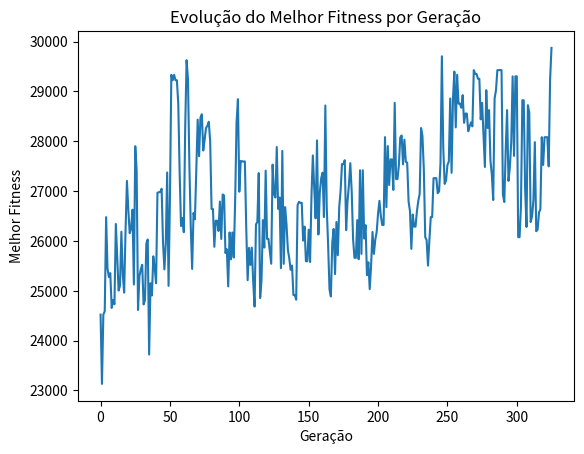

This figure's Python source:
import random
import matplotlib.pyplot as plt # type: ignore

# Dados dos itens (pesos em kg e valores em $)
pesos = [
    4.607428571428572e-05, 0.00032255714285714284, 0.0006688057142857142, 0.0006992771428571429,
    5.0548571428571424e-05, 0.0003794142857142857, 0.0007113014285714286, 0.0011435614285714287,
    0.0011765371428571429, 0.0007888600000000001, 0.00046231142857142853, 0.0005469228571428572,
    6.382285714285715e-05, 0.00024248285714285715, 0.0008726799999999999, 0.0012202714285714285,
    0.0009587471428571428, 0.0009973999999999998, 0.0006378814285714285, 0.0012994571428571427,
    0.001292597142857143, 0.0010429442857142859, 0.0013313314285714286, 0.0013605142857142857,
    0.0013228900000000002, 0.001398177142857143
]
valores = [
    68.674, 471.01, 944.62, 962.094, 78.344, 579.152, 902.698, 1686.515, 1688.691, 1056.157,
    677.562, 833.132, 99.192, 376.418, 1253.986, 1853.562, 1320.297, 1301.637, 859.835, 1677.534,
    1910.501, 1528.646, 1827.477, 2068.204, 1746.556, 2100.851
]
capacidade_mochila = 9.1488285714  # Capacidade máxima da mochila em kg
n_itens = len(pesos)       # Número de itens

# Parâmetros do Algoritmo Genético
tamanho_populacao = 50
taxa_mutacao = 0.02
numero_maximo_geracoes = 1000
limiar_melhora = 0.02
n_geracoes_sem_melhora = 10

# Função para calcular o fitness de um indivíduo
def calcular_fitness(individuo):
    peso_total = sum(pesos[i] * individuo[i] for i in range(n_itens))
    valor_total = sum(valores[i] * individuo[i] for i in range(n_itens))
    if peso_total > capacidade_mochila:
        return 0  # Penaliza soluções inválidas
    return valor_total

# Função para criar a população inicial
def criar_populacao():
    return [[random.randint(0, 1) for _ in range(n_itens)] for _ in range(tamanho_populacao)]

# Função de seleção por roleta viciada
def selecao_roleta(populacao, fitness):
    total_fitness = sum(fitness)
    probabilidades = [f / total_fitness for f in fitness]
    return random.choices(populacao, weights=probabilidades, k=2)

# Função de crossover de um ponto
def crossover(pai1, pai2):
    ponto = random.randint(1, n_itens - 1)
    filho1 = pai1[:ponto] + pai2[ponto:]
    filho2 = pai2[:ponto] + pai1[ponto:]
    return filho1, filho2

# Função de mutação bitflip
def mutacao(individuo):
    for i in range(n_itens):
        if random.random() < taxa_mutacao:
            individuo[i] = 1 - individuo[i]
    return individuo

# Algoritmo Genético
def algoritmo_genetico():
    populacao = criar_populacao()
    melhor_fitness_historico = []
    geracoes_sem_melhora = 0

    for geracao in range(numero_maximo_geracoes):
        fitness = [calcular_fitness(individuo) for individuo in populacao]
        melhor_fitness = max(fitness)
        melhor_fitness_historico.append(melhor_fitness)

        # Critérios de parada
        if melhor_fitness == sum(valores):
            print(f"Valor máximo possível atingido na geração {geracao + 1}.")
            break
        if geracao > 0:
            melhora = melhor_fitness_historico[geracao] - melhor_fitness_historico[geracao - 1]
            if melhora < limiar_melhora:
                geracoes_sem_melhora += 1
            else:
                geracoes_sem_melhora = 0
            if geracoes_sem_melhora >= n_geracoes_sem_melhora:
                print(f"Melhora mínima não atingida por {n_geracoes_sem_melhora} gerações consecutivas.")
                break

        # Exibir o melhor fitness da geração atual
        print(f"Geração {geracao + 1}: Melhor Fitness = {melhor_fitness:.2f}")

        # Criar nova população
        nova_populacao = []
        for _ in range(tamanho_populacao // 2):
            pai1, pai2 = selecao_roleta(populacao, fitness)
            filho1, filho2 = crossover(pai1, pai2)
            nova_populacao.append(mutacao(filho1))
            nova_populacao.append(mutacao(filho2))
        populacao = nova_populacao

    # Plotar a evolução do fitness
    plt.plot(melhor_fitness_historico)
    plt.title("Evolução do Melhor Fitness por Geração")
    plt.xlabel("Geração")
    plt.ylabel("Melhor Fitness")
    plt.show()

    # Retornar o melhor indivíduo
    melhor_individuo = populacao[fitness.index(max(fitness))]
    return melhor_individuo

# Executar o algoritmo
melhor_solucao = algoritmo_genetico()
print("\nMelhor solução encontrada:")
print("Itens selecionados:", [i+1 for i, val in enumerate(melhor_solucao) if val == 1])
print("Valor total:", sum(valores[i] for i, val in enumerate(melhor_solucao) if val == 1))
print("Peso total:", sum(pesos[i] for i, val in enumerate(melhor_solucao) if val == 1))